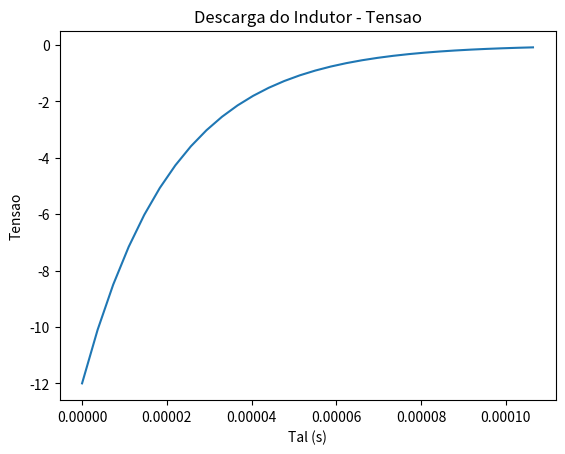

Write Python code to recreate this figure.
# DESCARGA DO INDUTOR - TENSAO

import matplotlib.pyplot as plt
import numpy as np 

tensao = 12
resistencia = 470
indutancia = 0.01
neper = 2.71828
tal = indutancia/resistencia

tempo = np.linspace(0, 5*tal, 30)
plt.plot(tempo,(-tensao) * (neper ** (-tempo/tal)))

plt.title("Descarga do Indutor - Tensao")
plt.xlabel("Tal (s)")
plt.ylabel("Tensao")
plt.show()
